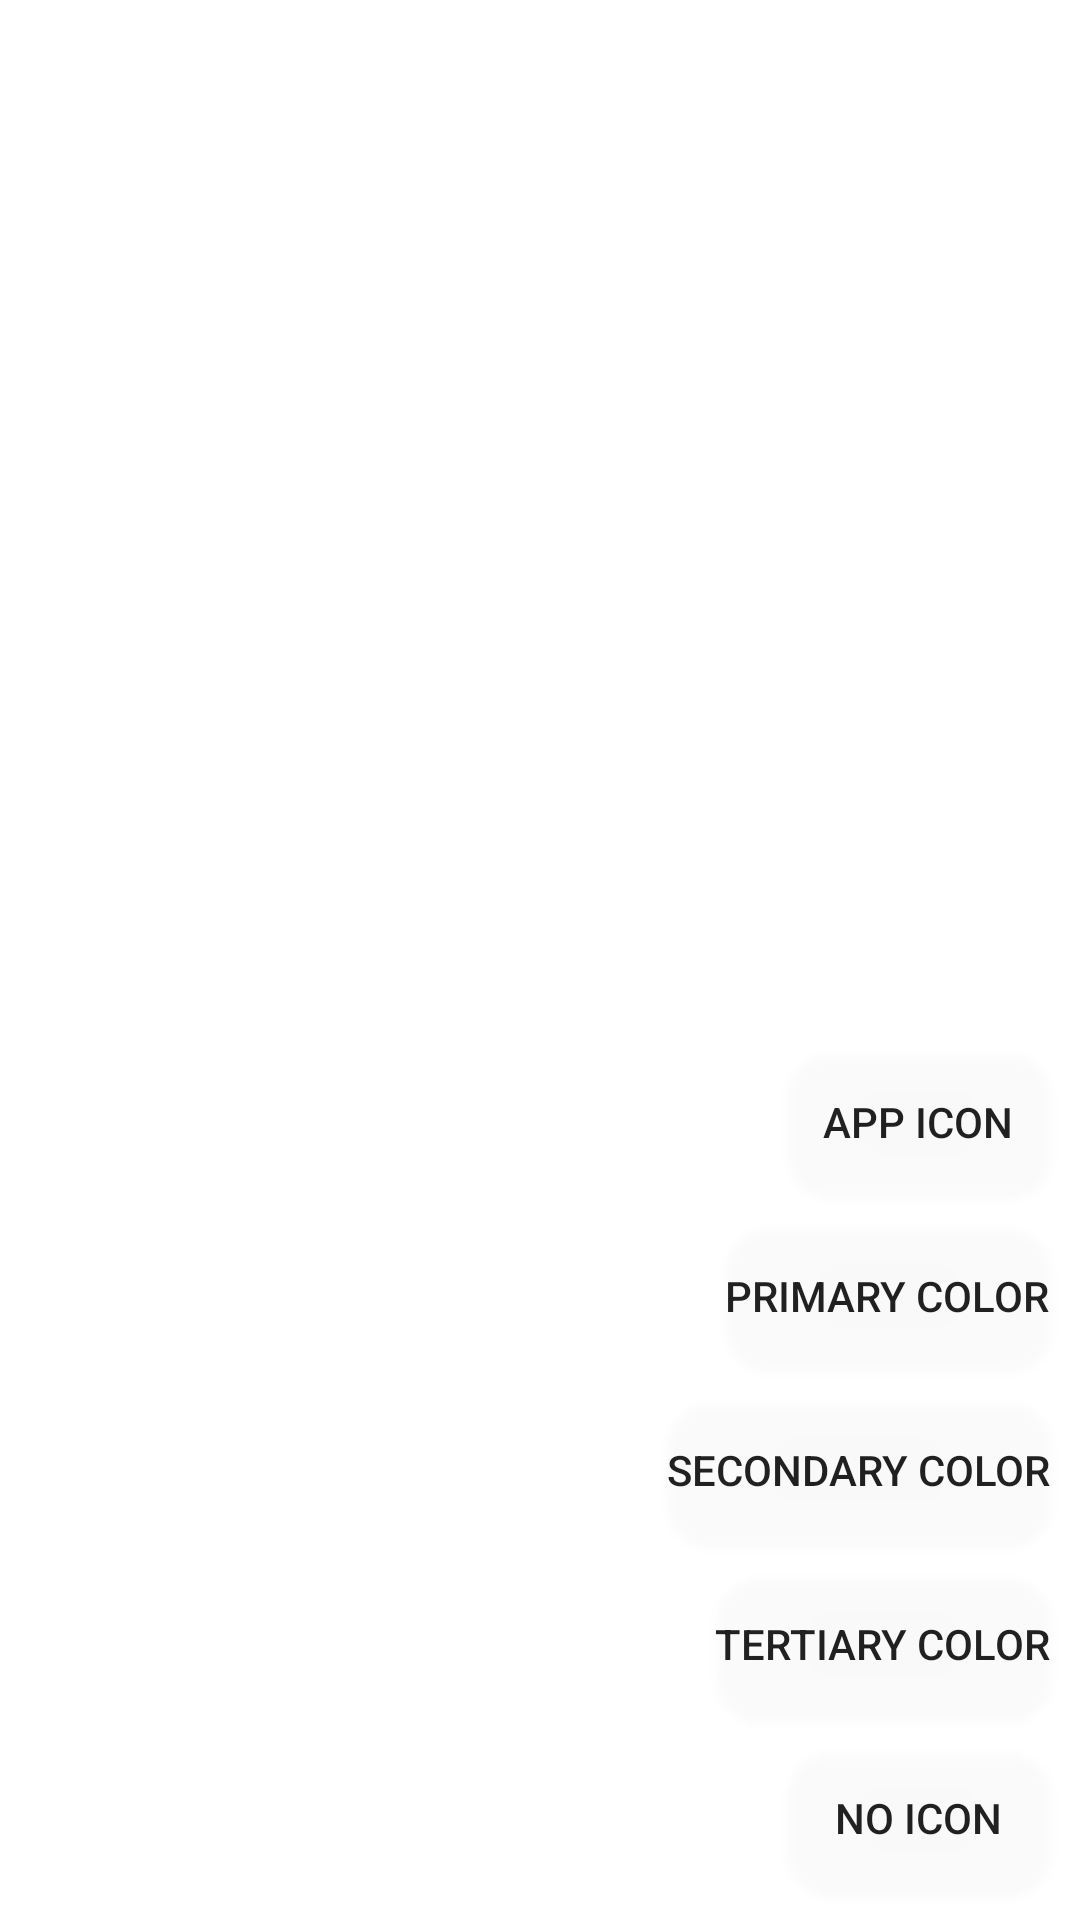

Here is an Android app screen rendered from its layout file. Give the layout XML and the strings, colors and styles it references.
<!-- AndroidManifest.xml: application theme Theme.MyLauncher -->
<!-- res/layout/activity_edit_file_icon.xml -->
<?xml version="1.0" encoding="utf-8"?>
<RelativeLayout xmlns:android="http://schemas.android.com/apk/res/android"
    xmlns:tools="http://schemas.android.com/tools"
    android:layout_width="match_parent"
    android:layout_height="match_parent"
    android:fitsSystemWindows="false"
    tools:context=".EditFileIconActivity">

    <Button
        android:id="@+id/select_icon_button"
        android:layout_width="wrap_content"
        android:layout_height="wrap_content"
        android:layout_above="@id/select_primary_color_button"
        android:layout_alignParentEnd="true"
        android:layout_marginEnd="10dp"
        android:layout_marginBottom="10dp"
        android:background="@drawable/default_button_bg"
        android:text="@string/select_icon_button" />

    <ImageView
        android:id="@+id/icon_image"
        android:layout_width="30sp"
        android:layout_height="30sp"
        android:layout_alignTop="@id/select_icon_button"
        android:layout_alignBottom="@id/select_icon_button"
        android:layout_marginEnd="10dp"
        android:layout_toStartOf="@id/select_icon_button" />

    <Button
        android:id="@+id/select_primary_color_button"
        android:layout_width="wrap_content"
        android:layout_height="wrap_content"
        android:layout_above="@id/select_secondary_color_button"
        android:layout_alignParentEnd="true"
        android:layout_marginEnd="10dp"
        android:layout_marginBottom="10dp"
        android:background="@drawable/default_button_bg"
        android:text="@string/select_primary_color_button" />

    <ImageView
        android:id="@+id/primary_color_image"
        android:layout_width="30sp"
        android:layout_height="30sp"
        android:layout_alignTop="@id/select_primary_color_button"
        android:layout_alignBottom="@id/select_primary_color_button"
        android:layout_toStartOf="@id/select_primary_color_button" />

    <Button
        android:id="@+id/select_secondary_color_button"
        android:layout_width="wrap_content"
        android:layout_height="wrap_content"
        android:layout_above="@id/select_tertiary_color_button"
        android:layout_alignParentEnd="true"
        android:layout_marginEnd="10dp"
        android:layout_marginBottom="10dp"
        android:background="@drawable/default_button_bg"
        android:text="@string/select_secondary_color_button" />

    <ImageView
        android:id="@+id/secondary_color_image"
        android:layout_width="30sp"
        android:layout_height="30sp"
        android:layout_alignTop="@id/select_secondary_color_button"
        android:layout_alignBottom="@id/select_secondary_color_button"
        android:layout_toStartOf="@id/select_secondary_color_button" />

    <Button
        android:id="@+id/select_tertiary_color_button"
        android:layout_width="wrap_content"
        android:layout_height="wrap_content"
        android:layout_above="@id/select_no_icon_button"
        android:layout_alignParentEnd="true"
        android:layout_marginEnd="10dp"
        android:layout_marginBottom="10dp"
        android:background="@drawable/default_button_bg"
        android:text="@string/select_tertiary_color_button" />

    <ImageView
        android:id="@+id/tertiary_color_image"
        android:layout_width="30sp"
        android:layout_height="30sp"
        android:layout_alignTop="@id/select_tertiary_color_button"
        android:layout_alignBottom="@id/select_tertiary_color_button"
        android:layout_toStartOf="@id/select_tertiary_color_button" />

    <Button
        android:id="@+id/select_no_icon_button"
        android:layout_width="wrap_content"
        android:layout_height="wrap_content"
        android:layout_alignParentEnd="true"
        android:layout_alignParentBottom="true"
        android:layout_marginEnd="10dp"
        android:layout_marginBottom="10dp"
        android:background="@drawable/default_button_bg"
        android:text="@string/select_no_icon_button" />

</RelativeLayout>
<!-- resources referenced by this layout -->
<resources>
  <!-- drawable default_button_bg (drawable) -->
  <?xml version="1.0" encoding="utf-8"?>
  <shape xmlns:android="http://schemas.android.com/apk/res/android"
      android:shape="rectangle">
      <corners android:radius="15dp" />
      <solid android:color="@color/see_trough" />
  </shape>
  <string name="select_icon_button">app icon</string>
  <string name="select_no_icon_button">no icon</string>
  <string name="select_primary_color_button">primary color</string>
  <string name="select_secondary_color_button">secondary color</string>
  <string name="select_tertiary_color_button">tertiary color</string>
  <style name="Theme.MyLauncher" parent="Theme.AppCompat.DayNight.DarkActionBar">
          
          <item name="colorPrimary">@color/purple_500</item>
          <item name="colorPrimaryVariant">@color/purple_700</item>
          <item name="colorOnPrimary">@color/white</item>
          
          <item name="colorSecondary">@color/teal_200</item>
          <item name="colorSecondaryVariant">@color/teal_700</item>
          <item name="colorOnSecondary">@color/black</item>
          
          <item name="android:windowShowWallpaper">true</item>
          <item name="android:windowBackground">@android:color/transparent</item>
  
          <item name="windowActionBar">false</item>
          <item name="windowNoTitle">true</item>
  
          <item name="android:statusBarColor">@android:color/transparent</item>
          <item name="android:navigationBarColor">@android:color/transparent</item>
      </style>
  <color name="see_trough">#20FFFFFF</color>
  <color name="purple_500">#FF6200EE</color>
  <color name="purple_700">#FF3700B3</color>
  <color name="white">#FFFFFFFF</color>
  <color name="teal_200">#FF03DAC5</color>
  <color name="teal_700">#FF018786</color>
  <color name="black">#FF000000</color>
</resources>
